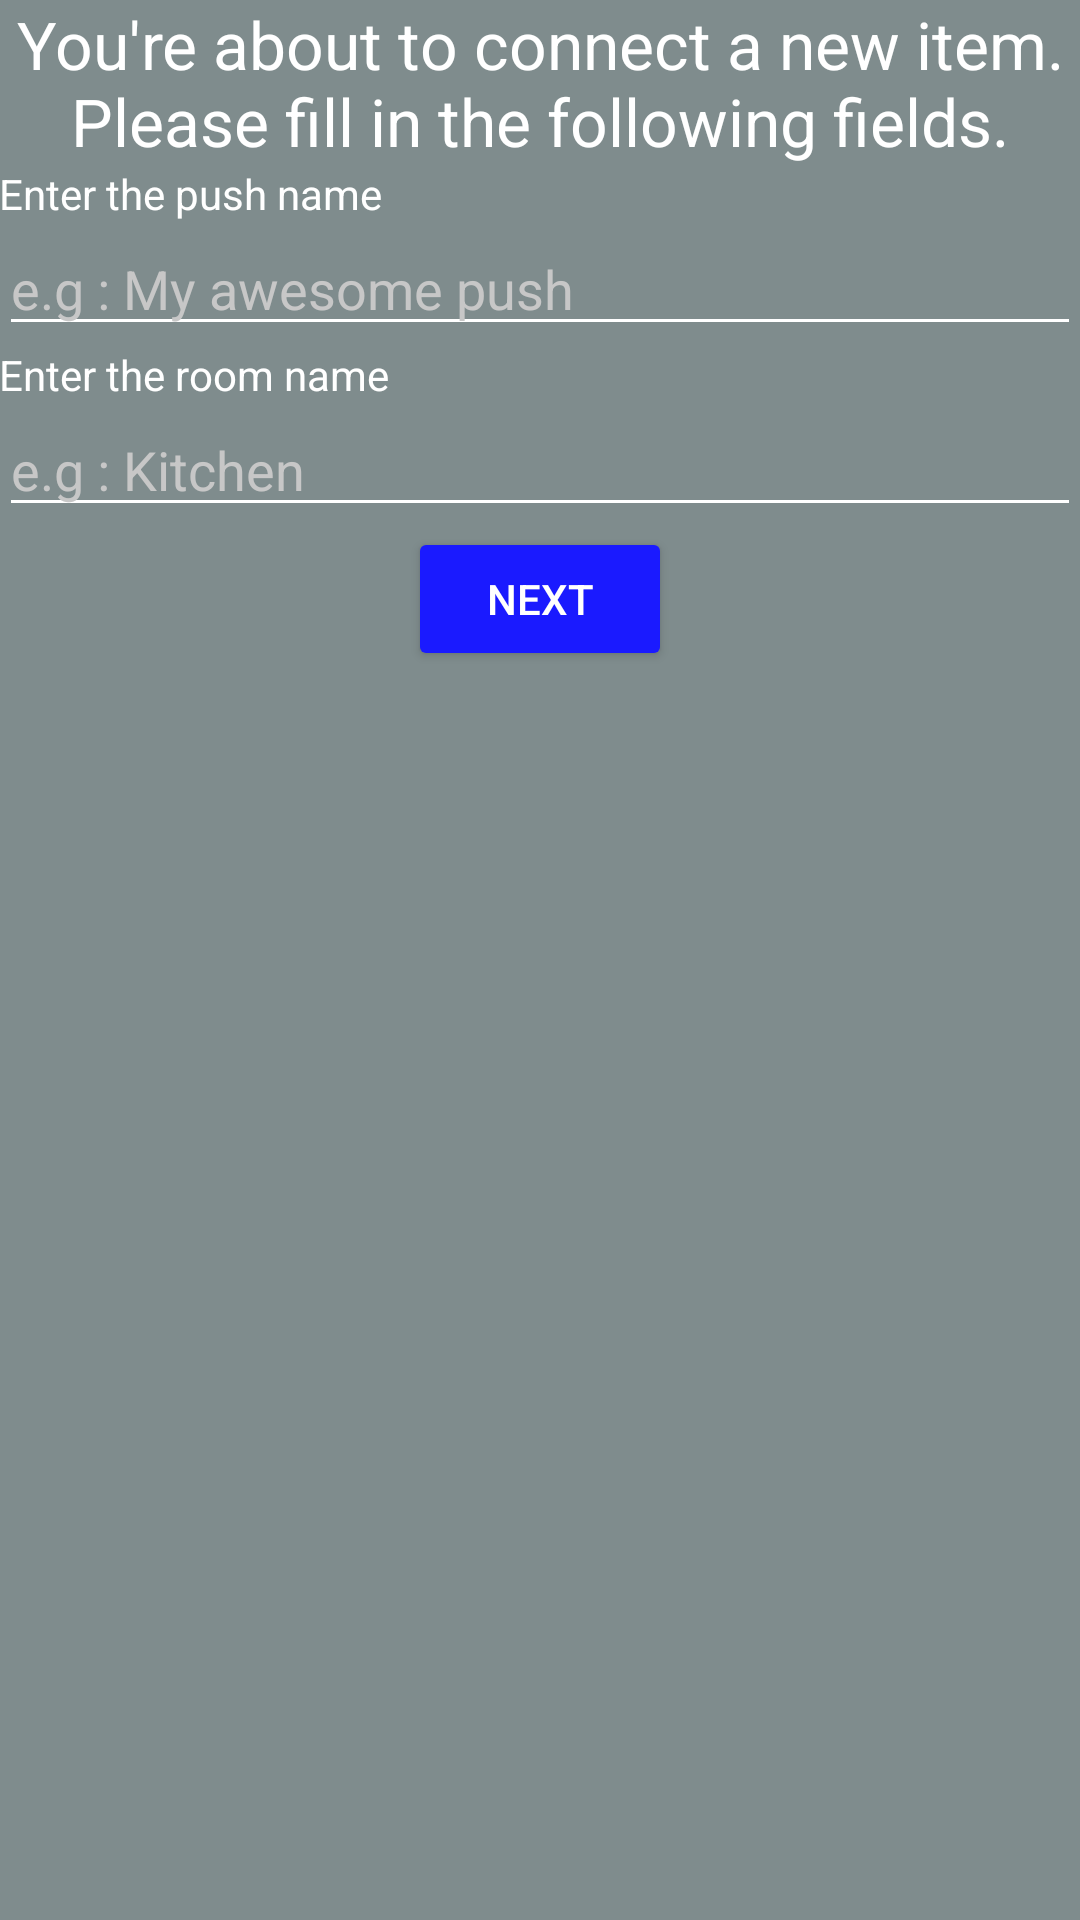

Produce the Android XML layout that renders to this screen, including the resource entries it uses.
<!-- AndroidManifest.xml: application theme AppTheme -->
<!-- res/layout/new_wall.xml -->
<?xml version="1.0" encoding="utf-8"?>
<LinearLayout xmlns:android="http://schemas.android.com/apk/res/android"
    android:orientation="vertical" android:layout_width="match_parent"
    android:layout_height="match_parent"
    android:background="@color/gray">

    <RelativeLayout
        android:layout_width="match_parent"
        android:layout_height="match_parent"
        android:orientation="vertical"
        android:paddingBottom="@dimen/activity_vertical_margin"
        android:paddingLeft="@dimen/activity_horizontal_margin"
        android:paddingRight="@dimen/activity_horizontal_margin"
        android:paddingTop="@dimen/activity_vertical_margin">

        <LinearLayout
            android:layout_width="match_parent"
            android:layout_height="wrap_content"
            android:orientation="vertical"
            android:id="@+id/linlay">

            <TextView
                android:id="@+id/textView4"
                android:layout_width="match_parent"
                android:layout_height="wrap_content"
                android:paddingBottom="@dimen/activity_horizontal_margin"
                android:paddingTop="@dimen/activity_horizontal_margin"
                android:text="@string/new_wall_instructions"
                android:textAlignment="center"
                android:textAppearance="?android:attr/textAppearanceLarge"
                android:textColor="@color/white" />

            <TextView
                android:id="@+id/textView"
                android:layout_width="match_parent"
                android:layout_height="wrap_content"
                android:text="@string/new_wall_name_label"
                android:textColor="@color/white" />

            <EditText
                android:id="@+id/new_wall_name"
                android:layout_width="match_parent"
                android:layout_height="wrap_content"
                android:ems="10"
                android:hint="@string/new_wall_name_hint"
                android:inputType="textPersonName"
                android:textColor="@color/white"
                android:textColorHint="@color/white_light"
                android:theme="@style/MyEditTextTheme" />

            <TextView
                android:id="@+id/textView3"
                android:layout_width="match_parent"
                android:layout_height="wrap_content"
                android:paddingTop="@dimen/activity_horizontal_margin"
                android:text="@string/new_wall_number_label"
                android:textColor="@color/white" />

            <EditText
                android:id="@+id/new_wall_number"
                android:layout_width="match_parent"
                android:layout_height="wrap_content"
                android:ems="10"
                android:hint="@string/new_wall_number_hint"
                android:inputType="textPersonName"
                android:textColor="@color/white"
                android:textColorHint="@color/white_light"
                android:theme="@style/MyEditTextTheme" />

        </LinearLayout>

        <Button
            android:id="@+id/new_wall_button"
            android:layout_width="wrap_content"
            android:layout_height="wrap_content"
            android:layout_centerInParent="true"
            android:paddingLeft="@dimen/activity_horizontal_margin"
            android:paddingRight="@dimen/activity_horizontal_margin"
            android:layout_marginTop="@dimen/activity_horizontal_margin"
            android:backgroundTint="@color/colorPrimary"
            android:text="@string/new_wall_next_button"
            android:textColor="@color/white"
            android:layout_below="@+id/linlay"/>

    </RelativeLayout>

</LinearLayout>
<!-- resources referenced by this layout -->
<resources>
  <color name="colorPrimary">#1a1aff</color>
  <color name="gray">#7f8c8d</color>
  <color name="white">#ffffff</color>
  <color name="white_light">#c7c7c7</color>
  <string name="new_wall_instructions">You\'re about to connect a new item. Please fill in the following fields.</string>
  <string name="new_wall_name_hint">e.g : My awesome push</string>
  <string name="new_wall_name_label">Enter the push name</string>
  <string name="new_wall_next_button">Next</string>
  <string name="new_wall_number_hint">e.g : Kitchen</string>
  <string name="new_wall_number_label">Enter the room name</string>
  <style name="MyEditTextTheme">
          
          <item name="colorControlNormal">@color/white</item>
          
      </style>
  <style name="AppTheme" parent="Theme.AppCompat.Light.DarkActionBar">
          
          <item name="colorPrimary">@color/colorPrimary</item>
          <item name="colorPrimaryDark">@color/colorPrimaryDark</item>
          <item name="colorAccent">@color/colorAccent</item>
      </style>
  <color name="colorPrimaryDark">#0000b3</color>
  <color name="colorAccent">#ecf0f1</color>
</resources>
